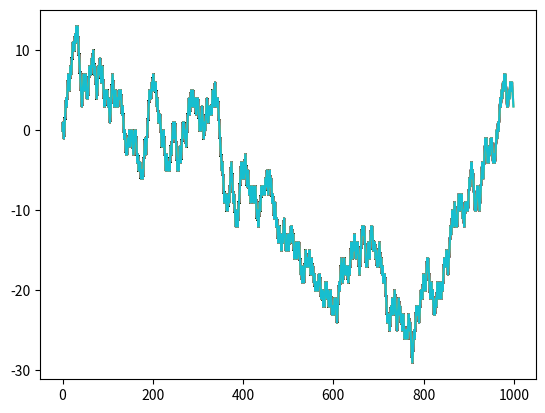

Write the Python code that produced this figure.
import random
import matplotlib.pyplot as plt


position = 0
walk = [position]
steps = 1000
for i in range(steps):
    step = 1 if random.randint(0,1) else -1
    
    position += step
    walk.append(position)
    plt.plot(walk[:1000])